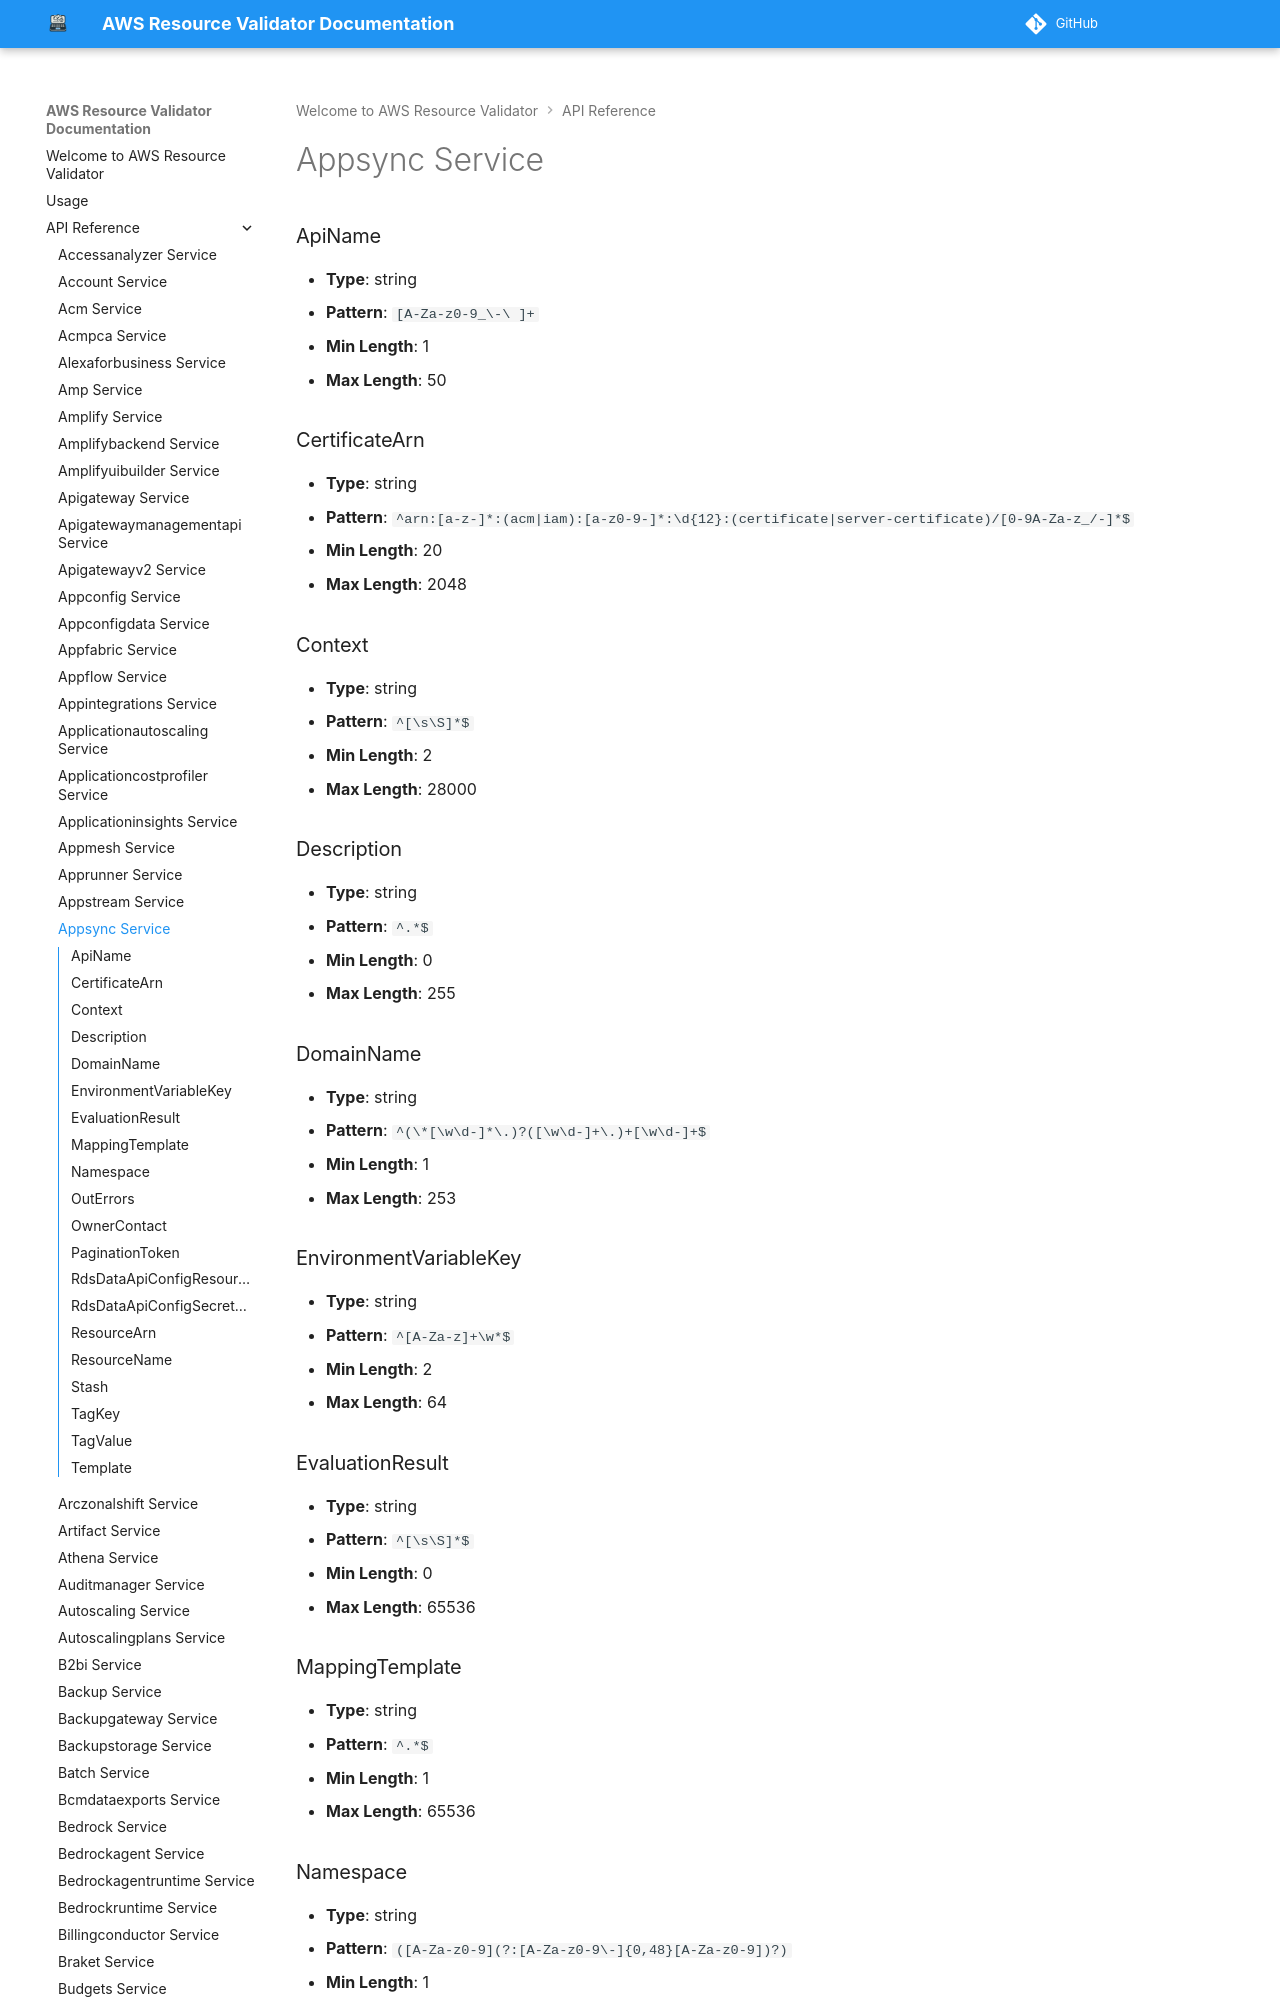

repository: CoreOxide/aws_resource_validator · page: api/appsync/index.html · generator: mkdocs

# Appsync Service

### ApiName
- **Type**: string
- **Pattern**: `[A-Za-z0-9_\-\ ]+`
- **Min Length**: 1
- **Max Length**: 50

### CertificateArn
- **Type**: string
- **Pattern**: `^arn:[a-z-]*:(acm|iam):[a-z0-9-]*:\d{12}:(certificate|server-certificate)/[0-9A-Za-z_/-]*$`
- **Min Length**: 20
- **Max Length**: 2048
